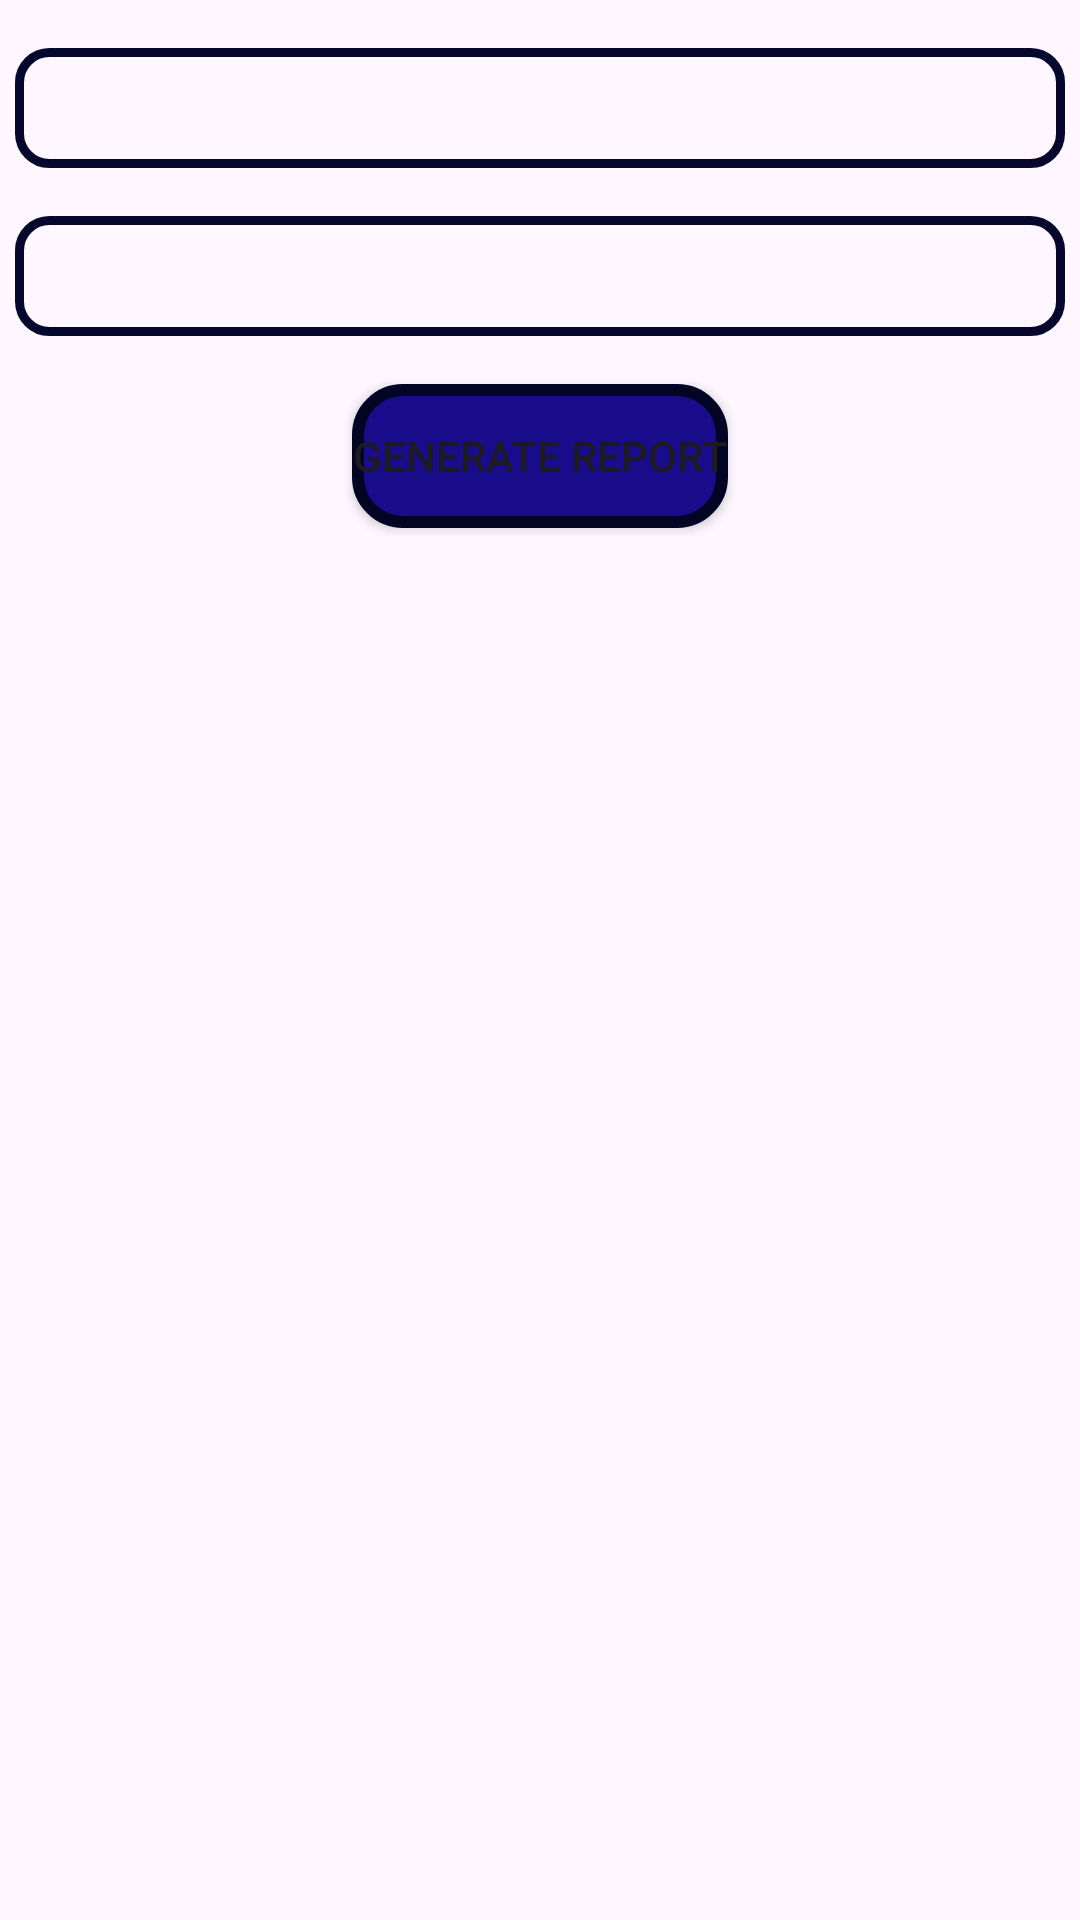

Reconstruct the res/layout file that produces this screen, plus the resources it refers to.
<!-- AndroidManifest.xml: application theme Theme.PoliceRecordDatabase -->
<!-- res/layout/activity_record_delete.xml -->
<?xml version="1.0" encoding="utf-8"?>
<LinearLayout xmlns:android="http://schemas.android.com/apk/res/android"
    android:layout_width="match_parent"
    android:layout_height="match_parent"
    android:orientation="vertical"
    android:gravity="center_horizontal">

    
    <Spinner
        android:id="@+id/spinnerAccessLevel"
        android:layout_width="350dp"
        android:layout_height="40dp"
        android:layout_marginTop="16dp"
        android:background="@drawable/blue_stroke_background"/>

    
    <Spinner
        android:id="@+id/spinnerStaffOrCriminal"
        android:layout_width="350dp"
        android:layout_height="40dp"
        android:layout_marginTop="16dp"
        android:background="@drawable/blue_stroke_background"/>

    <Button
        android:id="@+id/btnGenerateResult"
        android:layout_width="wrap_content"
        android:layout_height="wrap_content"
        android:text="Generate Report"
        android:layout_gravity="center"
        android:layout_marginTop="16dp"
        android:background="@drawable/button"/>

    <ScrollView
        android:layout_width="match_parent"
        android:layout_height="0dp"
        android:layout_weight="1"
        android:layout_marginTop="16dp">

        <LinearLayout
            android:id="@+id/scrollableLayout"
            android:layout_width="match_parent"
            android:layout_height="wrap_content"
            android:orientation="vertical" />

    </ScrollView>

</LinearLayout>
<!-- resources referenced by this layout -->
<resources>
  <!-- drawable blue_stroke_background (drawable) -->
  <?xml version="1.0" encoding="utf-8"?>
  <shape xmlns:android="http://schemas.android.com/apk/res/android">
      <stroke
          android:width="3dp"
          android:color="#06072C" />
      <solid android:color="@android:color/transparent" />
      <corners android:radius="10dp" />
  </shape>
  <!-- drawable button (drawable) -->
  <?xml version="1.0" encoding="utf-8"?>
  <shape xmlns:android="http://schemas.android.com/apk/res/android">
      <stroke
          android:width="4dp"
          android:color="#020423" />
      <solid android:color="@color/darkBlue" />
      <corners android:radius="15dp" />
  </shape>
  <style name="Theme.PoliceRecordDatabase" parent="Base.Theme.PoliceRecordDatabase" />
  <color name="darkBlue">#180C8A</color>
  <style name="Base.Theme.PoliceRecordDatabase" parent="Theme.Material3.DayNight.NoActionBar">
          
           <item name="colorPrimary">@color/darkBlue</item>
      </style>
</resources>
